Run: headless pygame with SDL's dummy video driver; simulated clock (each Clock.tick advances the game by its frame time, no real sleeping); random seed 0; keys injected as events and as key.get_pressed() state; mouse plan: one left click at the window centre at the start of phase 2, then a move to the lower-right quarter at the start of phase 3.
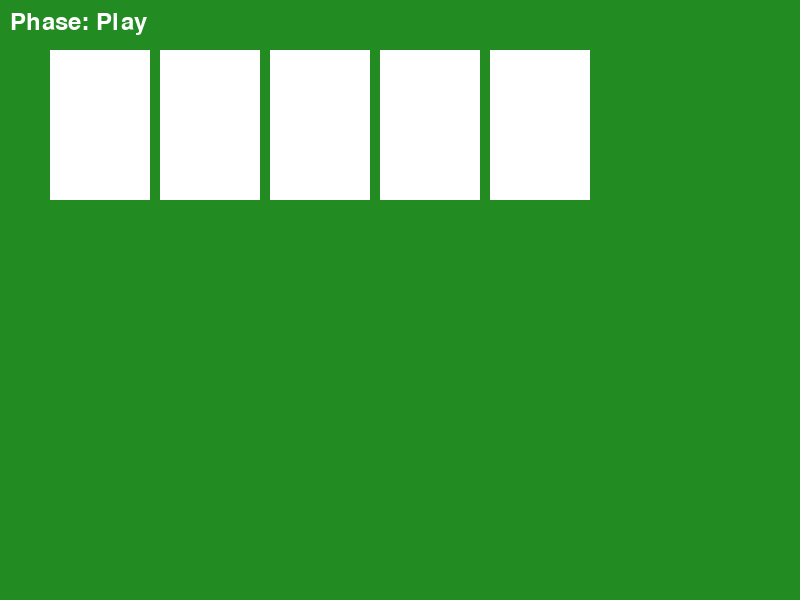
Frame 1 of 4 · flips 1–60 · no input
Frame 2 of 4 · flips 61–180 · clicked the window centre · tapped SPACE, RETURN · held RIGHT (→), D · screen unchanged from frame 1, image omitted
Frame 3 of 4 · flips 181–300 · moved the mouse to the lower-right quarter · held DOWN (↓), S · screen unchanged from frame 2, image omitted
Frame 4 of 4 · flips 301–420 · held LEFT (←), A, UP (↑), W · screen unchanged from frame 3, image omitted

The pygame program that drew these frames:

# Goal is to have a running python-app for browsrs, something which is self.-contained and can bedelivered by a static file server. Testing for the card-game-idea. Becaus eI think I am more flexibile with pygame than by getting to know now another (web-) framework.

import pygame
import sys

# Initialize Pygame
pygame.init()

# Constants
SCREEN_WIDTH, SCREEN_HEIGHT = 800, 600
CARD_WIDTH, CARD_HEIGHT = 100, 150
BACKGROUND_COLOR = (34, 139, 34)  # Green background
CARD_COLOR = (255, 255, 255)  # White card
FPS = 30

# Set up the display
screen = pygame.display.set_mode((SCREEN_WIDTH, SCREEN_HEIGHT))
pygame.display.set_caption("Card Game")


# Load Card Images (Placeholder rectangles for simplicity)
def create_card_image(color):
    card_image = pygame.Surface((CARD_WIDTH, CARD_HEIGHT))
    card_image.fill(color)
    return card_image


cards = [create_card_image(CARD_COLOR) for _ in range(5)]

# Initial positions for cards
card_positions = [(50 + i * (CARD_WIDTH + 10), 50) for i in range(len(cards))]


# Game Phases
class GamePhase:
    DRAW = 'Draw'
    PLAY = 'Play'
    EVALUATE = 'Evaluate'
    DISCARD = 'Discard'
    BUY = 'Buy'


# Initial Game State
current_phase = GamePhase.DRAW
current_player = 1  # Assume a single player for simplicity


# Main Game Loop
def main():
    global current_phase
    clock = pygame.time.Clock()
    selected_card = None
    offset_x = offset_y = 0

    while True:
        for event in pygame.event.get():
            if event.type == pygame.QUIT:
                pygame.quit()
                sys.exit()

            elif event.type == pygame.MOUSEBUTTONDOWN:
                if event.button == 1:  # Left mouse button
                    if current_phase == GamePhase.PLAY:
                        for i, pos in enumerate(card_positions):
                            rect = pygame.Rect(pos, (CARD_WIDTH, CARD_HEIGHT))
                            if rect.collidepoint(event.pos):
                                selected_card = i
                                offset_x = pos[0] - event.pos[0]
                                offset_y = pos[1] - event.pos[1]
                                break

            elif event.type == pygame.MOUSEBUTTONUP:
                if event.button == 1:  # Left mouse button
                    selected_card = None

            elif event.type == pygame.MOUSEMOTION:
                if selected_card is not None:
                    card_positions[selected_card] = (event.pos[0] + offset_x, event.pos[1] + offset_y)

        # Drawing
        screen.fill(BACKGROUND_COLOR)
        for i, pos in enumerate(card_positions):
            screen.blit(cards[i], pos)

        # Display current phase
        font = pygame.font.Font(None, 36)
        text = font.render(f"Phase: {current_phase}", True, (255, 255, 255))
        screen.blit(text, (10, 10))

        pygame.display.flip()
        clock.tick(FPS)

        # Phase management
        manage_phases()


def manage_phases():
    global current_phase
    if current_phase == GamePhase.DRAW:
        draw_phase()
    elif current_phase == GamePhase.PLAY:
        play_phase()
    elif current_phase == GamePhase.EVALUATE:
        evaluate_phase()
    elif current_phase == GamePhase.DISCARD:
        discard_phase()
    elif current_phase == GamePhase.BUY:
        buy_phase()


def draw_phase():
    global current_phase
    # Logic for drawing cards (not implemented for simplicity)
    print("Drawing cards...")
    current_phase = GamePhase.PLAY


def play_phase():
    # Logic for playing cards (handled in the main event loop)
    pass


def evaluate_phase():
    global current_phase
    # Logic for evaluating card effects
    print("Evaluating effects...")
    current_phase = GamePhase.DISCARD


def discard_phase():
    global current_phase
    # Logic for discarding cards
    print("Discarding cards...")
    current_phase = GamePhase.BUY


def buy_phase():
    global current_phase
    # Logic for buying cards
    print("Buying cards...")
    current_phase = GamePhase.DRAW


if __name__ == "__main__":
    main()
